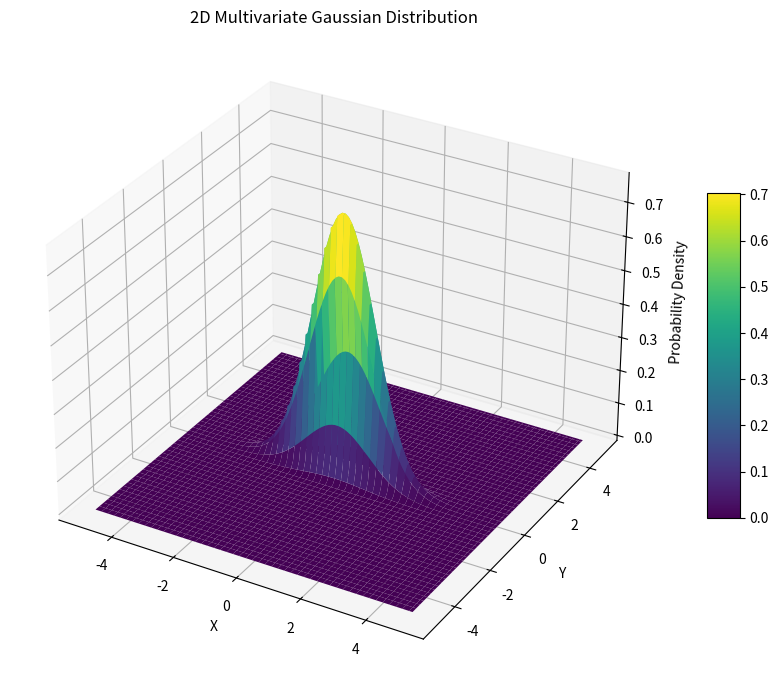

This figure's Python source:
#!/usr/bin/env python

import numpy as np
import matplotlib.pyplot as plt
from mpl_toolkits.mplot3d import Axes3D
import matplotlib as mpl

mpl.rcParams['savefig.directory'] = '/home/<user>/code/MachineLearningClasses/ML_2/1_multivariate_gaussian'

def diagonal_gaussian(x, μ, σ):
	xₗ, xշ = x
	μₗ, μշ = μ
	σₗ, σշ = σ

	# Compute the exponent term
	exponent = -0.5 * (((xₗ - μₗ) ** 2 / σₗ ** 2) + ((xշ - μշ) ** 2 / σշ ** 2))
	
	# Compute the normalization constant
	normalization = 1 / (2 * np.pi * (σₗ*σշ))
	
	# Compute the probability density
	p = normalization * np.exp(exponent)
	return p


# Define the μ vector and Covariance matrix
μ = [0, 0]
σ = [1, 0.2]

# Create a grid of points in 2D space
x = np.linspace(-5, 5, 100)
y = np.linspace(-5, 5, 100)
Y, X = np.meshgrid(x, y)


# Compute the multivariate Gaussian PDF at each point on the grid
Z = np.zeros_like(X)
for i in range(X.shape[0]):
	for j in range(X.shape[1]):
		Z[i, j] = diagonal_gaussian(np.array([X[i, j], Y[i, j]]), μ, σ)

# Plot the 3D surface
fig = plt.figure(figsize=(10, 7))
ax = fig.add_subplot(111, projection='3d')

# Plot the surface
surf = ax.plot_surface(X, Y, Z, cmap='viridis', edgecolor='none')

# Add labels and title
ax.set_xlabel('X')
ax.set_ylabel('Y')
ax.set_zlabel('Probability Density')
ax.set_title('2D Multivariate Gaussian Distribution')

# Add a color bar
fig.colorbar(surf, ax=ax, shrink=0.5, aspect=10)

# Show the plot
plt.tight_layout()
plt.show()



